Run: headless pygame with SDL's dummy video driver; simulated clock (each Clock.tick advances the game by its frame time, no real sleeping); random seed 0; keys injected as events and as key.get_pressed() state; no mouse input.
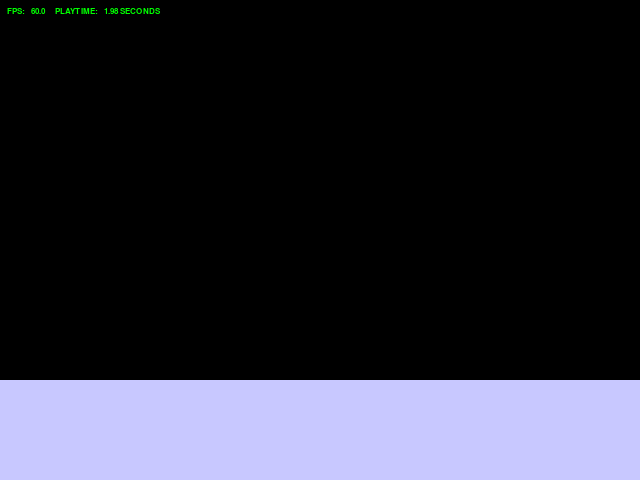
Frame 1 of 4 · flips 1–60 · no input
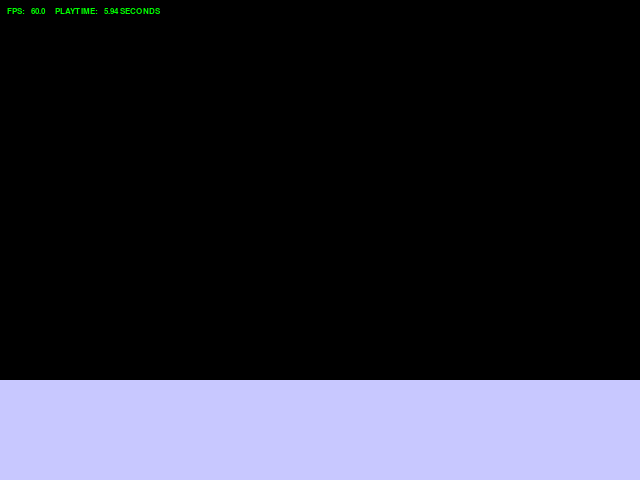
Frame 2 of 4 · flips 61–180 · tapped SPACE, RETURN · held RIGHT (→), D
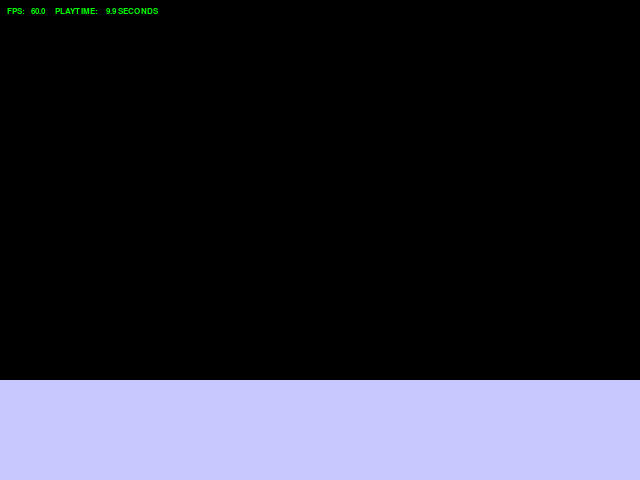
Frame 3 of 4 · flips 181–300 · held DOWN (↓), S
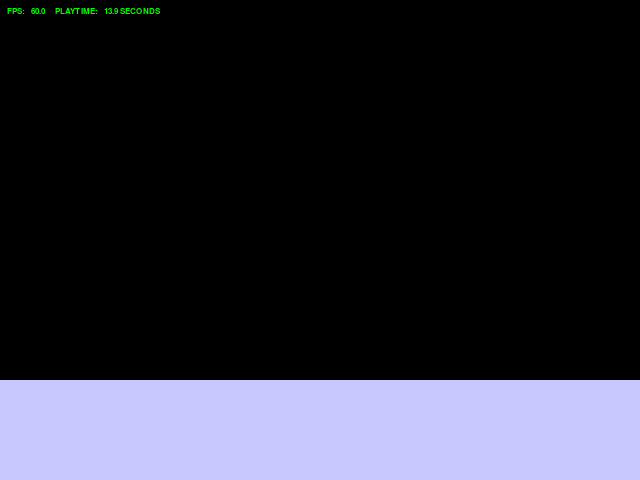
Frame 4 of 4 · flips 301–420 · held LEFT (←), A, UP (↑), W

The pygame program that drew these frames:

"""This is a seperate file that will be used
to test other things without changing the other testfiles
    This is the second variant of testfile2
"""

####
import pygame
import os
####

class PyView(object):
    
    def __init__(self, width=640, height=480, fps=30):
        """Initialize pygame, window, background, font, and 
        other things relating to those
        """
        pygame.init()
        pygame.display.set_caption('Press ESC to quit')
        self.width = width
        self.height = height
        #self.height = width // 4
        self.screen = pygame.display.set_mode((self.width, self.height), pygame.DOUBLEBUF | pygame.HWSURFACE)
        self.background = pygame.Surface(self.screen.get_size()).convert()
        self.clock = pygame.time.Clock()
        self.fps = fps
        self.playtime = 0.0
        self.font = pygame.font.SysFont('mono', 12, bold=True)
        self.rect1_width = width
        self.rect1_height = 380
        #self.rectangle1 = pygame.Surface((50,50))
        # pygame.rect(Surface, color, Rect, width=0)
        # Rect: (x1, y1, width, height)
        #rectangle1_surface = self.rectangle1.convert()
        pygame.draw.rect(self.background, (200,200,255), (0,380,self.rect1_width,self.rect1_height))
        





    def run(self):
        """This is the mainloop
        """
        running = True
        while running:
            for event in pygame.event.get():
                if event.type == pygame.QUIT:
                    running = False
                elif event.type == pygame.KEYDOWN:
                    if event.key == pygame.K_ESCAPE:
                        running = False
            
            milliseconds = self.clock.tick(self.fps)
            self.playtime += milliseconds / 1000.0
            self.draw_text('FPS: {:6.3}{}PLAYTIME: {:6.3} SECONDS'.format(
                           self.clock.get_fps(), ' '*5, self.playtime))
            
            pygame.display.flip()
            self.screen.blit(self.background, (0, 0))

        pygame.quit()
    
    def draw_text(self, text):
        """displays text in window
        """
        
        
        #fw, fh = self.font.size(text) # fw: font width,  fh: font height
        surface = self.font.render(text, True, (0, 255, 0))
        
        self.screen.blit(surface, (15 // 2, 15 // 2))

####
if __name__ == '__main__':
    # call with width and height of window 
    PyView(640, 480).run()
